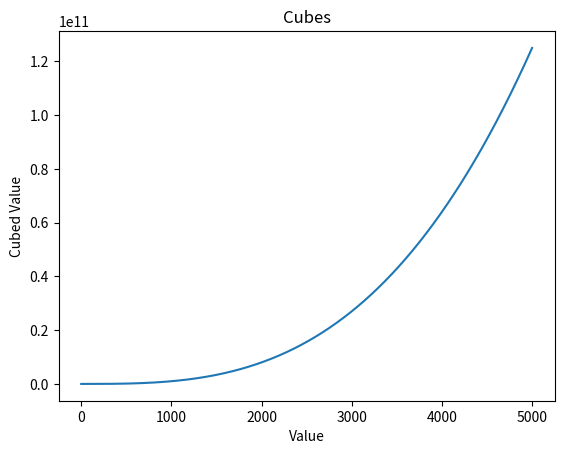

Write Python code to recreate this figure.
import matplotlib.pyplot as plt

x_values = list(range(1, 5001))
y_values = [x**3 for x in x_values]

fig, ax = plt.subplots()
plt.title('Cubes')
plt.xlabel('Value')
plt.ylabel('Cubed Value')
ax.plot(y_values)

plt.show()
